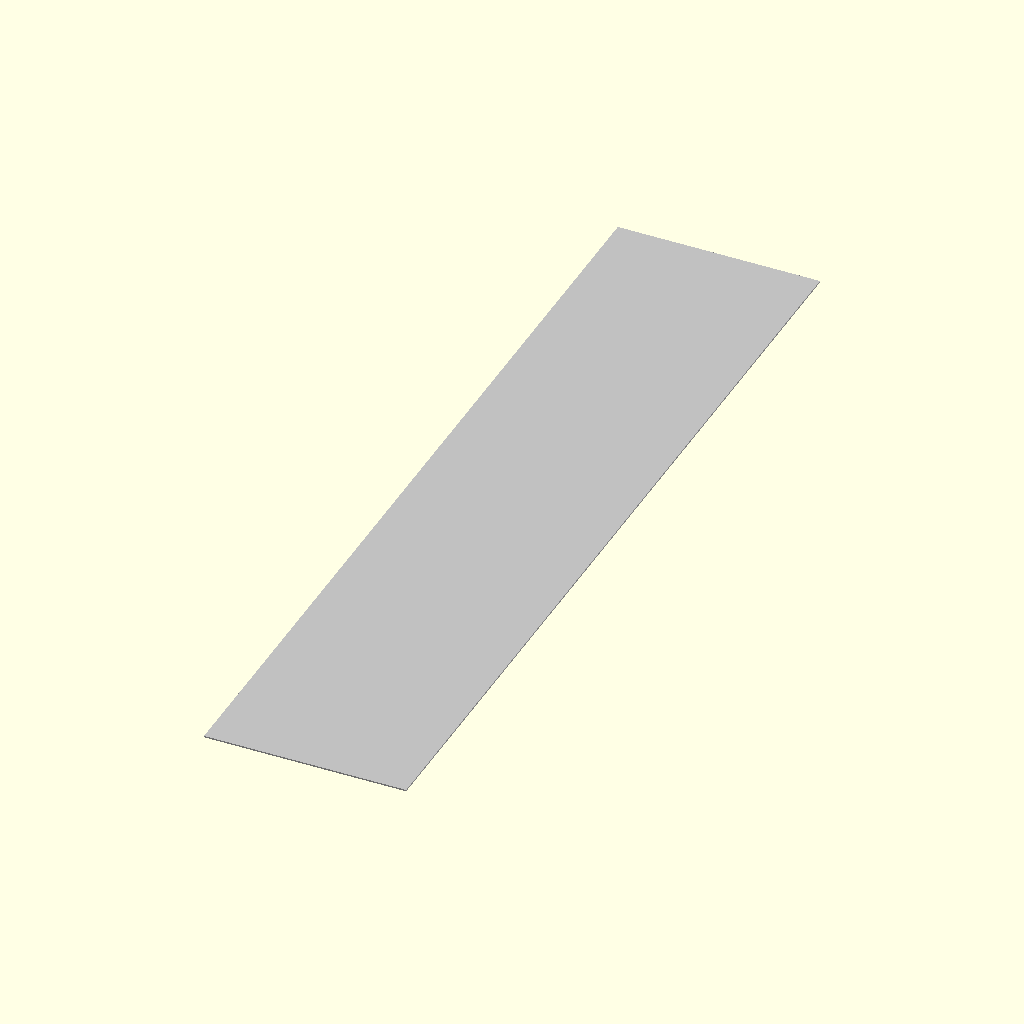
Cell 1 — every parameter at its default value.
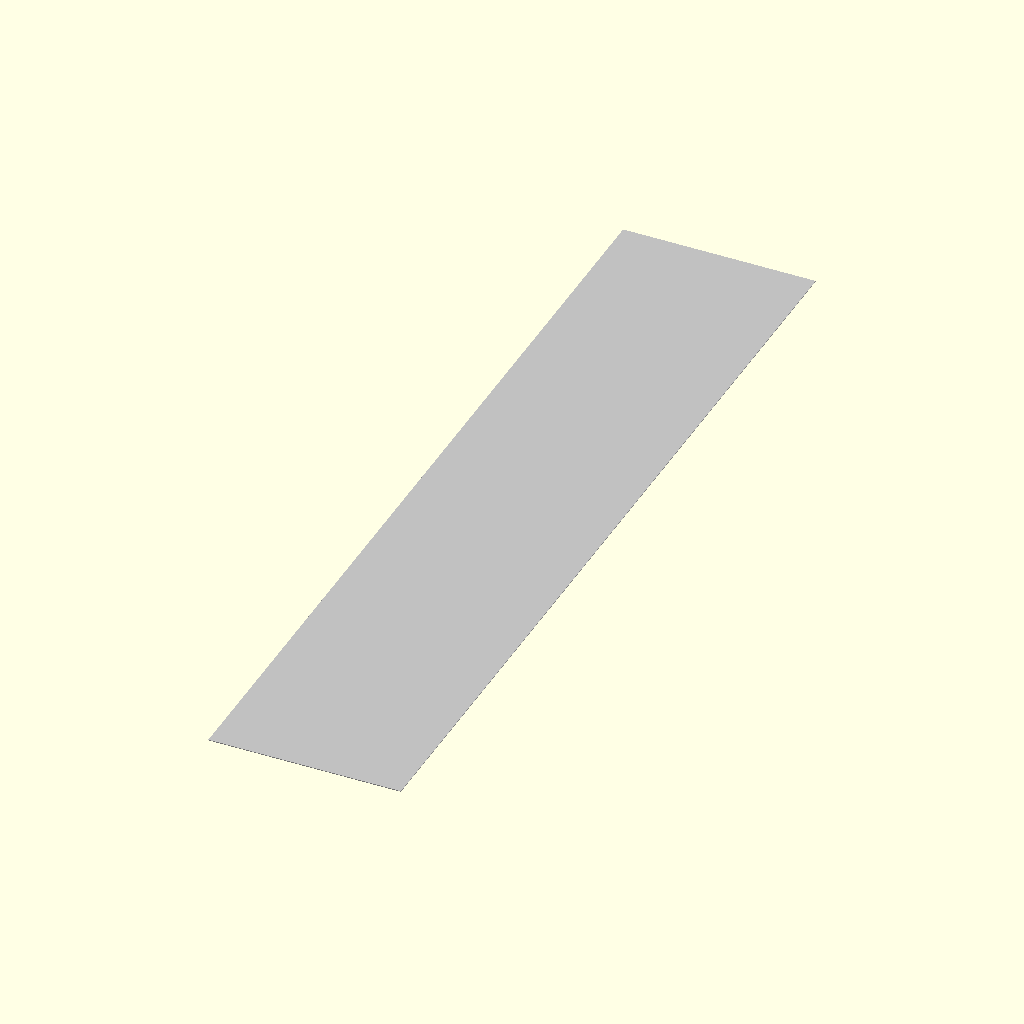
Cell 2 — inch_to_mm set to 50.8, the other parameters unchanged.
All cells are drawn from the same view direction (rotation 55°, 0°, 25°, orthographic, colour scheme Cornfield), but the view is re-fitted for each cell, so position and scale can differ between cells as well as the parameter.
Source of the model, src/hardware/scad/silverado_md_underbody_v2.scad:
// ====================================================================================
// REVOLUTIONARY TECHNOLOGY COMPANY & UNIVERSITY OF WASHINGTON DEPARTMENT OF PHYSICS
// Subsystem: silverado_md_underbody.scad (Commercial Underbody Shell & Drainage)
// Core Application: Northrop Grumman Spec Drainage Scuppers & Heavy Fleet 1/4" Plate
// COMPLIANCE GATE: Engineered to fit precisely inside the open 65mm clearance gap [INDEX]
// Center Origin (0,0,0) = Geometric Centerpoint of Front Underbelly Crossmember Face
// ====================================================================================

$fn = 120; // High-precision waterjet-cutting path profiling resolution for aircraft alloys

// --- 2027-2028 Silverado MD Underbody Armor Constants (mm) ---
inch_to_mm          = 25.4;
frame_rail_spacing  = 34.0  * inch_to_mm; // 863.60 mm standard straight truck rail width [INDEX]
truck_wheelbase     = 165.0 * inch_to_mm; // 4191.00 mm continuous chassis length [INDEX]
skid_plate_thick    = 6.35;               // Heavy-duty 1/4" aircraft-grade 6061-T6 aluminum plate
scupper_bore_dia    = 25.40;              // Large 1.00-inch drainage pass-through diameter [INDEX]

// Underbody Clearance Rule Compliance [INDEX]
UNDER_ARMOR_CLEARANCE_MM = 65.00;

module commercial_aluminum_skid_plates() {
    echo("COMPILING INDUSTRIAL 1/4 INCH ARMOR SHIELD AND NORTHROP GRUMMAN SCUPPERS");
    // Main horizontal underbelly protection armor plate (Fits tightly along lower left and right channels)
    color("Silver") { // Milled billet faceplate visualization
        difference() {
            // Main protective skid plate span sized for commercial frame rails [INDEX]
            translate([-frame_rail_spacing/2, -truck_wheelbase/2, -145])
                cube([frame_rail_spacing, truck_wheelbase - 400, skid_plate_thick]);
            
            // NORTHROP GRUMMAN 5-DEGREE DRAINAGE PORTS
            // Cuts sloped funnel extraction bores at the absolute base of the computing vaults [INDEX]
            for (y_drain = [-truck_wheelbase/4, 0, truck_wheelbase/4]) {
                translate([0, y_drain, -145])
                    rotate([5, 0, 0]) // 5-degree gravitational gradient slope [INDEX]
                        cylinder(d1=scupper_bore_dia + 16, d2=scupper_bore_dia, h=skid_plate_thick + 4, center=true);
            }
            
            // Flush Counter-Sunk Fastener Drill Array (M12 Grade 12.9 heavy fleet hardware into frame)
            for (x = [-frame_rail_spacing/2 + 25, frame_rail_spacing/2 - 25]) {
                for (y = [-truck_wheelbase/2 + 100 : 300 : truck_wheelbase/2 - 100]) {
                    translate([x, y, -145])
                        cylinder(d=13.0, h=skid_plate_thick + 6, center=true);
                }
            }
        }
    }
}

module northrop_grumman_check_valves() {
    // Models the battleship-grade anti-splashback check valves extending beneath the skid plate
    color("DarkSlateGrey") {
        for (y_drain = [-truck_wheelbase/4, 0, truck_wheelbase/4]) {
            translate([0, y_drain, -145 - skid_plate_thick/2 - 12]) {
                difference() {
                    // Outer drainage pipe extension neck
                    cylinder(d=scupper_bore_dia + 10, h=24, center=true);
                    // Internal core vapor pass-through line [INDEX]
                    cylinder(d=scupper_bore_dia, h=26, center=true);
                }
                // Internal fluid seat diaphragm flange that locks shut against pressurized road splashback [INDEX]
                translate([0, 0, -4])
                    difference() {
                        cylinder(d=scupper_bore_dia - 2, h=4.0, center=true);
                        cylinder(d=scupper_bore_dia - 6, h=6.0, center=true);
                    }
            }
        }
    }
}

// --- Composite Underbody Armor System Instantiation ---
union() {
    commercial_aluminum_skid_plates();
    northrop_grumman_check_valves();
}
Customizer parameters (derived from the source; name, type, default, range or options):
inch_to_mm: number, default 25.4
skid_plate_thick: number, default 6.35
scupper_bore_dia: number, default 25.4
UNDER_ARMOR_CLEARANCE_MM: number, default 65
